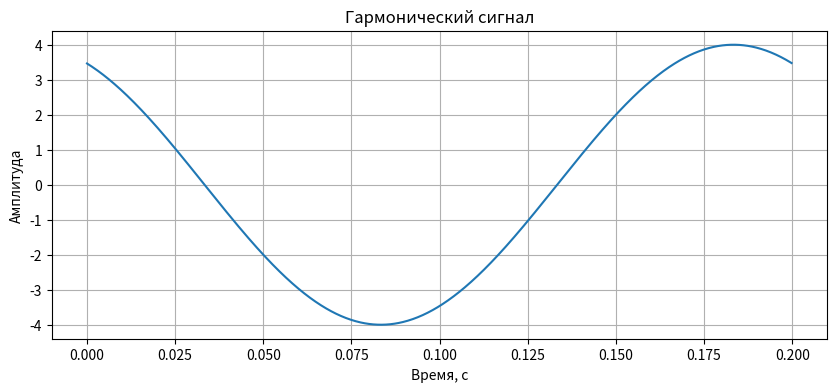
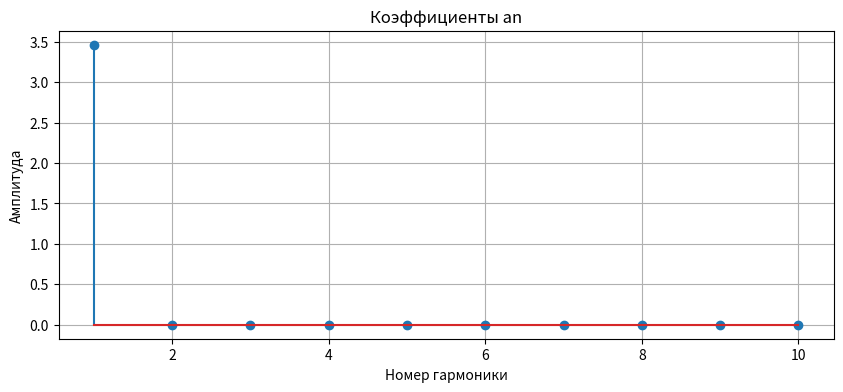
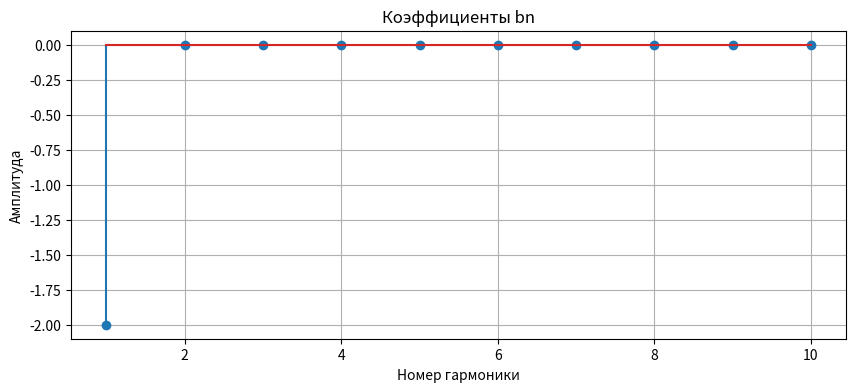

The matplotlib source for these figures, in order:

import numpy as np
import matplotlib.pyplot as plt

# Исходные параметры
A = 4
f0 = 5
phi = np.pi / 6  # 30 градусов

T = 1 / f0
N = 1000

# Временная сетка: один период
t = np.linspace(0, T, N, endpoint=False)

# Гармонический сигнал
x = A * np.cos(2 * np.pi * f0 * t + phi)

# Численное вычисление коэффициентов
# Интегрирование методом прямоугольников
dt = T / N

a0 = 2 / T * np.sum(x) * dt

num_harmonics = 10

a = []
b = []

for n in range(1, num_harmonics + 1):
    an = 2 / T * np.sum(
        x * np.cos(2 * np.pi * n * f0 * t)
    ) * dt

    bn = 2 / T * np.sum(
        x * np.sin(2 * np.pi * n * f0 * t)
    ) * dt

    a.append(an)
    b.append(bn)

# Вывод результатов
print("a0 =", a0)

for n in range(num_harmonics):
    print(f"n={n+1}: a={a[n]:.5f}, b={b[n]:.5f}")

# График исходного сигнала
plt.figure(figsize=(10, 4))
plt.plot(t, x)
plt.title("Гармонический сигнал")
plt.xlabel("Время, с")
plt.ylabel("Амплитуда")
plt.grid()
plt.show()

# Спектр коэффициентов
plt.figure(figsize=(10, 4))
plt.stem(range(1, num_harmonics + 1), a)
plt.title("Коэффициенты an")
plt.xlabel("Номер гармоники")
plt.ylabel("Амплитуда")
plt.grid()
plt.show()

plt.figure(figsize=(10, 4))
plt.stem(range(1, num_harmonics + 1), b)
plt.title("Коэффициенты bn")
plt.xlabel("Номер гармоники")
plt.ylabel("Амплитуда")
plt.grid()
plt.show()
